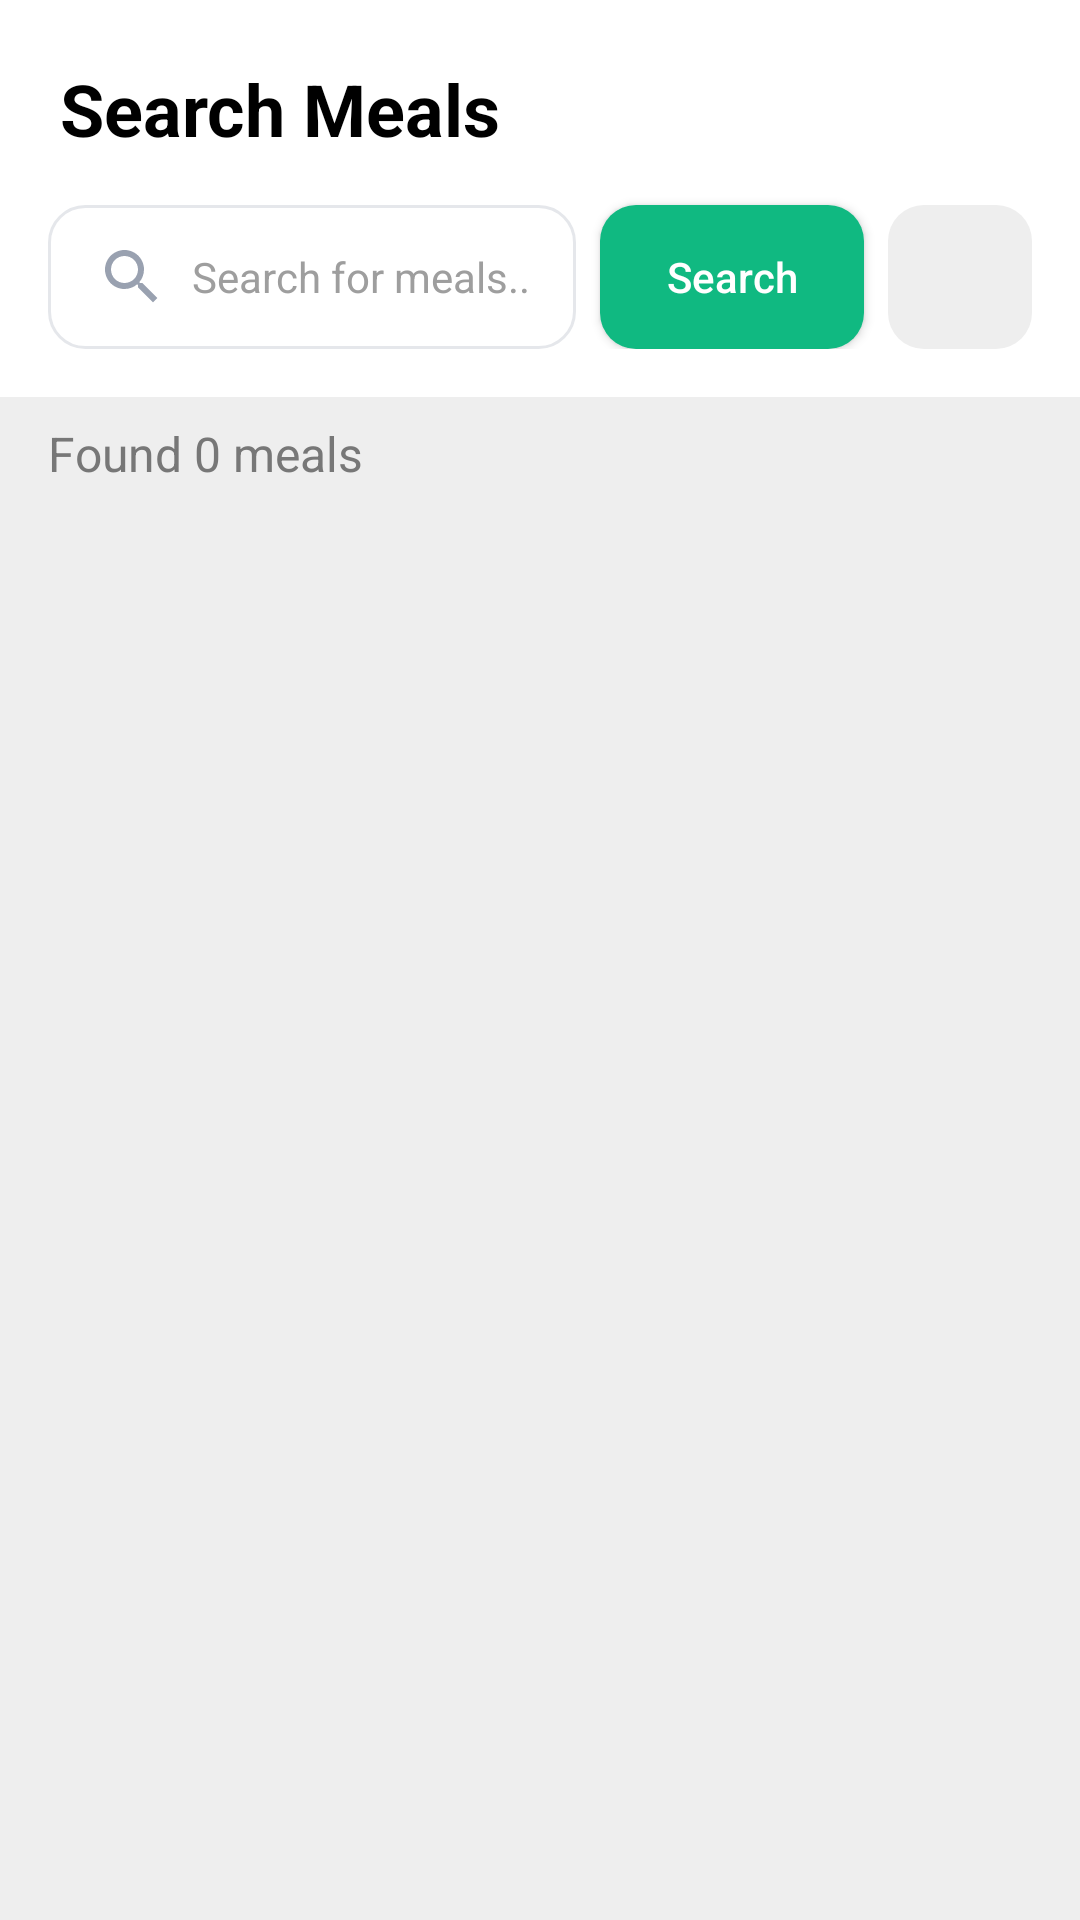

Produce the Android XML layout that renders to this screen, including the resource entries it uses.
<!-- AndroidManifest.xml: application theme Theme.MealsPlanner -->
<!-- res/layout/fragment_search.xml -->
<FrameLayout xmlns:android="http://schemas.android.com/apk/res/android"
    xmlns:app="http://schemas.android.com/apk/res-auto"
    android:layout_width="match_parent"
    android:layout_height="match_parent">

    <ScrollView xmlns:android="http://schemas.android.com/apk/res/android"
        xmlns:app="http://schemas.android.com/apk/res-auto"
        android:id="@+id/connected_container"
        android:layout_width="match_parent"
        android:layout_height="match_parent"
        android:background="#eee"
        android:elevation="0dp"
        android:fillViewport="true"
        android:nestedScrollingEnabled="false">

        <androidx.constraintlayout.widget.ConstraintLayout
            android:layout_width="match_parent"
            android:layout_height="wrap_content"
            android:background="#eee"
            android:elevation="0dp">

            <androidx.constraintlayout.widget.ConstraintLayout
                android:id="@+id/constraintLayout4"
                android:layout_width="match_parent"
                android:layout_height="wrap_content"
                android:background="@color/white"
                android:paddingBottom="16dp"
                app:layout_constraintEnd_toEndOf="parent"
                app:layout_constraintStart_toStartOf="parent"
                app:layout_constraintTop_toTopOf="parent">

                <TextView
                    android:id="@+id/headerTitle"
                    android:layout_width="wrap_content"
                    android:layout_height="wrap_content"
                    android:layout_margin="12dp"
                    android:padding="8dp"
                    android:text="@string/search_meals"
                    android:textColor="@color/text_primary"
                    android:textSize="24sp"
                    android:textStyle="bold"
                    app:layout_constraintStart_toStartOf="parent"
                    app:layout_constraintTop_toTopOf="parent" />

                <EditText
                    android:id="@+id/searchInput"
                    android:layout_width="0dp"
                    android:layout_height="48dp"
                    android:layout_marginStart="16dp"
                    android:layout_marginTop="8dp"
                    android:layout_marginEnd="8dp"
                    android:background="@drawable/search_input_background"
                    android:drawableStart="@drawable/ic_search"
                    android:drawablePadding="8dp"
                    android:hint="@string/search_for_meals"
                    android:inputType="text"
                    android:paddingHorizontal="16dp"
                    android:textColor="@color/text_primary"
                    android:textColorHint="#9E9E9E"
                    android:textSize="14sp"
                    app:layout_constraintEnd_toStartOf="@+id/searchButton"
                    app:layout_constraintStart_toStartOf="parent"
                    app:layout_constraintTop_toBottomOf="@+id/headerTitle" />

                <Button
                    android:id="@+id/searchButton"
                    android:layout_width="wrap_content"
                    android:layout_height="48dp"
                    android:layout_marginEnd="8dp"
                    android:background="@drawable/primary_button_background"
                    android:paddingHorizontal="20dp"
                    android:text="@string/search"
                    android:textAllCaps="false"
                    android:textColor="#FFFFFF"
                    app:layout_constraintEnd_toStartOf="@+id/filterSettingsButton"
                    app:layout_constraintTop_toTopOf="@+id/searchInput" />

                <ImageButton
                    android:id="@+id/filterSettingsButton"
                    android:layout_width="48dp"
                    android:layout_height="48dp"
                    android:layout_marginEnd="16dp"
                    android:background="@drawable/inactive_filter_bg"
                    android:contentDescription="@string/filter_settings"
                    android:scaleType="centerInside"
                    android:src="@drawable/ic_filter"
                    app:layout_constraintEnd_toEndOf="parent"
                    app:layout_constraintTop_toTopOf="@+id/searchButton"
                    app:tint="@color/chip_text_color" />

                <LinearLayout
                    android:id="@+id/filterSettingsContainer"
                    android:layout_width="0dp"
                    android:layout_height="wrap_content"
                    android:layout_marginTop="8dp"
                    android:orientation="vertical"
                    android:visibility="gone"
                    app:layout_constraintEnd_toEndOf="@+id/filterSettingsButton"
                    app:layout_constraintStart_toStartOf="@+id/searchInput"
                    app:layout_constraintTop_toBottomOf="@+id/searchInput">

                    
                    <TextView
                        android:layout_width="wrap_content"
                        android:layout_height="wrap_content"
                        android:text="@string/country"
                        android:textColor="@color/text_primary"
                        android:textSize="16sp" />

                    <Spinner
                        android:id="@+id/spinnerCountry"
                        android:layout_width="match_parent"
                        android:layout_height="wrap_content"
                        android:spinnerMode="dropdown" />

                    
                    <TextView
                        android:layout_width="wrap_content"
                        android:layout_height="wrap_content"
                        android:layout_marginTop="16dp"
                        android:text="@string/category"
                        android:textColor="@color/text_primary"
                        android:textSize="16sp" />

                    <Spinner
                        android:id="@+id/spinnerCategory"
                        android:layout_width="match_parent"
                        android:layout_height="wrap_content"
                        android:spinnerMode="dropdown" />

                    <Button
                        android:id="@+id/butApplyFilters"
                        android:layout_width="match_parent"
                        android:layout_height="48dp"
                        android:layout_marginTop="16dp"
                        android:background="@drawable/primary_button_background"
                        android:text="@string/apply_filters"
                        android:textAllCaps="false"
                        android:textColor="#FFFFFF"
                        android:textSize="16sp"
                        android:textStyle="bold" />
                </LinearLayout>

            </androidx.constraintlayout.widget.ConstraintLayout>

            <TextView
                android:id="@+id/resultsCount"
                android:layout_width="wrap_content"
                android:layout_height="wrap_content"
                android:layout_marginStart="16dp"
                android:layout_marginTop="8dp"
                android:text="Found 0 meals"
                android:textColor="@color/text_secondary"
                android:textSize="16sp"
                app:layout_constraintStart_toStartOf="parent"
                app:layout_constraintTop_toBottomOf="@+id/constraintLayout4" />

            <androidx.recyclerview.widget.RecyclerView
                android:id="@+id/rvMeals"
                android:layout_width="0dp"
                android:layout_height="wrap_content"
                android:layout_marginStart="4dp"
                android:layout_marginTop="16dp"
                android:layout_marginEnd="16dp"
                android:clipToPadding="false"
                android:orientation="vertical"
                android:paddingBottom="16dp"
                app:layoutManager="androidx.recyclerview.widget.LinearLayoutManager"
                app:layout_constraintEnd_toEndOf="parent"
                app:layout_constraintStart_toStartOf="@+id/resultsCount"
                app:layout_constraintTop_toBottomOf="@+id/resultsCount" />

        </androidx.constraintlayout.widget.ConstraintLayout>
    </ScrollView>

    <ImageView
        android:id="@+id/no_connection"
        android:layout_width="match_parent"
        android:layout_height="match_parent"
        android:scaleType="fitXY"
        android:src="@drawable/no_connection"
        android:visibility="gone" />
</FrameLayout>
<!-- resources referenced by this layout -->
<resources>
  <color name="text_primary">#000000</color>
  <color name="text_secondary">#777777</color>
  <color name="white">#FFFFFFFF</color>
  <!-- drawable ic_search (drawable) -->
  <vector xmlns:android="http://schemas.android.com/apk/res/android"
      android:width="24dp"
      android:height="24dp"
      android:viewportWidth="24"
      android:viewportHeight="24">
  
      <path
          android:fillColor="#99a1b0"
          android:pathData="M15.5,14h-0.79l-0.28,-0.27C15.41,12.59 16,11.11 16,9.5 16,5.91 13.09,3 9.5,3S3,5.91 3,9.5 5.91,16 9.5,16c1.61,0 3.09,-0.59 4.23,-1.57l0.27,0.28v0.79l5,4.99L20.49,19l-4.99,-5zM9.5,14C7.01,14 5,11.99 5,9.5S7.01,5 9.5,5 14,7.01 14,9.5 11.99,14 9.5,14z" />
  
  </vector>
  <!-- drawable inactive_filter_bg (drawable) -->
  <?xml version="1.0" encoding="utf-8"?>
  <shape xmlns:android="http://schemas.android.com/apk/res/android"
      android:shape="rectangle">
      <solid android:color="#eee" />
      <corners android:radius="12dp" />
  </shape>
  <!-- drawable no_connection: jpg bitmap (drawable, 66710 bytes) -->
  <!-- drawable primary_button_background (drawable) -->
  <?xml version="1.0" encoding="utf-8"?>
  <shape xmlns:android="http://schemas.android.com/apk/res/android"
      android:shape="rectangle">
      <solid android:color="#10B981" />
      <corners android:radius="12dp" />
  </shape>
  <!-- drawable search_input_background (drawable) -->
  <?xml version="1.0" encoding="utf-8"?>
  <selector xmlns:android="http://schemas.android.com/apk/res/android">
      <item android:state_focused="true">
          <shape android:shape="rectangle">
              <solid android:color="#FFFFFF" />
              <corners android:radius="12dp" />
              <stroke android:width="1dp" android:color="@color/primary" />
          </shape>
      </item>
  
      <item>
          <shape android:shape="rectangle">
              <solid android:color="#FFFFFF" />
              <corners android:radius="12dp" />
              <stroke android:width="1dp" android:color="#E5E7EB" />
          </shape>
      </item>
  </selector>
  <string name="apply_filters">Apply Filters</string>
  <string name="category">Category</string>
  <string name="country">Country</string>
  <string name="filter_settings">Filter Settings</string>
  <string name="search">Search</string>
  <string name="search_for_meals">Search for meals...</string>
  <string name="search_meals">Search Meals</string>
  <style name="Theme.MealsPlanner" parent="Base.Theme.MealsPlanner" />
  <color name="primary">#00BD7E</color>
  <style name="Base.Theme.MealsPlanner" parent="Theme.Material3.DayNight.NoActionBar">
          
          
          <item name="colorOnPrimary">@color/white</item>
      <item name="floatingActionButtonStyle">@style/FloatingActionButtonStyle</item>
      <item name="buttonStyle">@style/ButtonStyle</item>
      </style>
  <style name="FloatingActionButtonStyle" parent="Widget.MaterialComponents.FloatingActionButton">
          <item name="shapeAppearanceOverlay">@style/CustomFab</item>
          <item name="rippleColor">?attr/colorControlHighlight</item>
          <item name="backgroundTint">#4CAF50</item>
      </style>
  <style name="ButtonStyle" parent="Widget.AppCompat.Button">
          <item name="background">@drawable/bg_rounded_but</item>
      </style>
  <style name="CustomFab" parent="ShapeAppearance.MaterialComponents.SmallComponent">
         <item name="cornerSize">50%</item>
          <item name="cornerFamily">rounded</item>
      </style>
  <!-- drawable bg_rounded_but (drawable) -->
  <?xml version="1.0" encoding="utf-8"?>
  <shape xmlns:android="http://schemas.android.com/apk/res/android"
      android:shape="rectangle">
      <corners android:radius="16dp"/>
      <gradient
          android:startColor="#00BC7D"
          android:endColor="#00BBA7" />
  </shape>
</resources>
